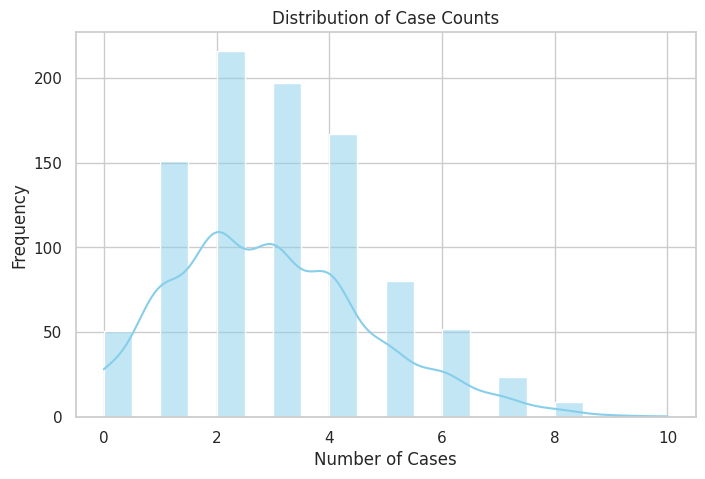

Reproduce this figure in Python. (Note: this script raises an exception after producing the figure.)
import pandas as pd
import seaborn as sns
import matplotlib.pyplot as plt

# Re-generate the synthetic dataset to produce image outputs again
regions = [
    'East Midlands', 'East of England', 'London', 'North East',
    'North West', 'South East', 'South West', 'West Midlands',
    'Yorkshire and the Humber'
]
disease_types = ['H5N1', 'H5N8', 'NDV', 'IBV']
animal_types = ['Chicken', 'Duck', 'Wild Bird']
case_statuses = ['Confirmed', 'Suspected']
date_range = pd.date_range(start='2022-01-01', end='2023-12-31', freq='D')
num_samples = 950

# Create synthetic dataset
import numpy as np
np.random.seed(42)
data = {
    'date': np.random.choice(date_range, size=num_samples),
    'region': np.random.choice(regions, size=num_samples),
    'disease_type': np.random.choice(disease_types, size=num_samples),
    'animal_type': np.random.choice(animal_types, size=num_samples),
    'case_status': np.random.choice(case_statuses, size=num_samples),
    'case_count': np.random.poisson(lam=3, size=num_samples),
    'temperature': np.random.normal(loc=10, scale=5, size=num_samples).round(1),
    'humidity': np.random.uniform(60, 95, size=num_samples).round(1),
    'rainfall': np.random.exponential(scale=3.0, size=num_samples).round(1),
    'wind_speed': np.random.normal(loc=15, scale=5, size=num_samples).round(1),
}
df = pd.DataFrame(data)
df['case_count'] = df['case_count'].apply(lambda x: max(x, 0))

# Store image paths
sns.set(style="whitegrid")
image_outputs = {}

# Histogram
plt.figure(figsize=(8, 5))
sns.histplot(df['case_count'], bins=20, kde=True, color='skyblue')
plt.title("Distribution of Case Counts")
plt.xlabel("Number of Cases")
plt.ylabel("Frequency")
hist_path = "/mnt/data/eda_hist_case_count.png"
plt.savefig(hist_path)
image_outputs['Histogram'] = hist_path
plt.close()

# Scatter plots
env_vars = ['temperature', 'humidity', 'rainfall', 'wind_speed']
for var in env_vars:
    plt.figure(figsize=(8, 5))
    sns.scatterplot(data=df, x=var, y='case_count', alpha=0.6)
    plt.title(f"Case Count vs {var.title()}")
    plt.xlabel(var.title())
    plt.ylabel("Case Count")
    path = f"/mnt/data/eda_scatter_{var}.png"
    plt.savefig(path)
    image_outputs[f"Scatter_{var}"] = path
    plt.close()

# Box plots
cat_vars = ['animal_type', 'disease_type', 'region', 'case_status']
for cat in cat_vars:
    plt.figure(figsize=(10, 5))
    sns.boxplot(data=df, x=cat, y='case_count')
    plt.title(f"Case Count by {cat.replace('_', ' ').title()}")
    plt.xlabel(cat.replace('_', ' ').title())
    plt.ylabel("Case Count")
    plt.xticks(rotation=45)
    plt.tight_layout()
    path = f"/mnt/data/eda_box_{cat}.png"
    plt.savefig(path)
    image_outputs[f"Box_{cat}"] = path
    plt.close()

# Heatmap
plt.figure(figsize=(8, 6))
numerical_vars = ['case_count', 'temperature', 'humidity', 'rainfall', 'wind_speed']
corr = df[numerical_vars].corr()
sns.heatmap(corr, annot=True, cmap='coolwarm', fmt=".2f")
plt.title("Correlation Heatmap")
heatmap_path = "/mnt/data/eda_corr_heatmap.png"
plt.savefig(heatmap_path)
image_outputs["Correlation_Heatmap"] = heatmap_path
plt.close()

image_outputs
